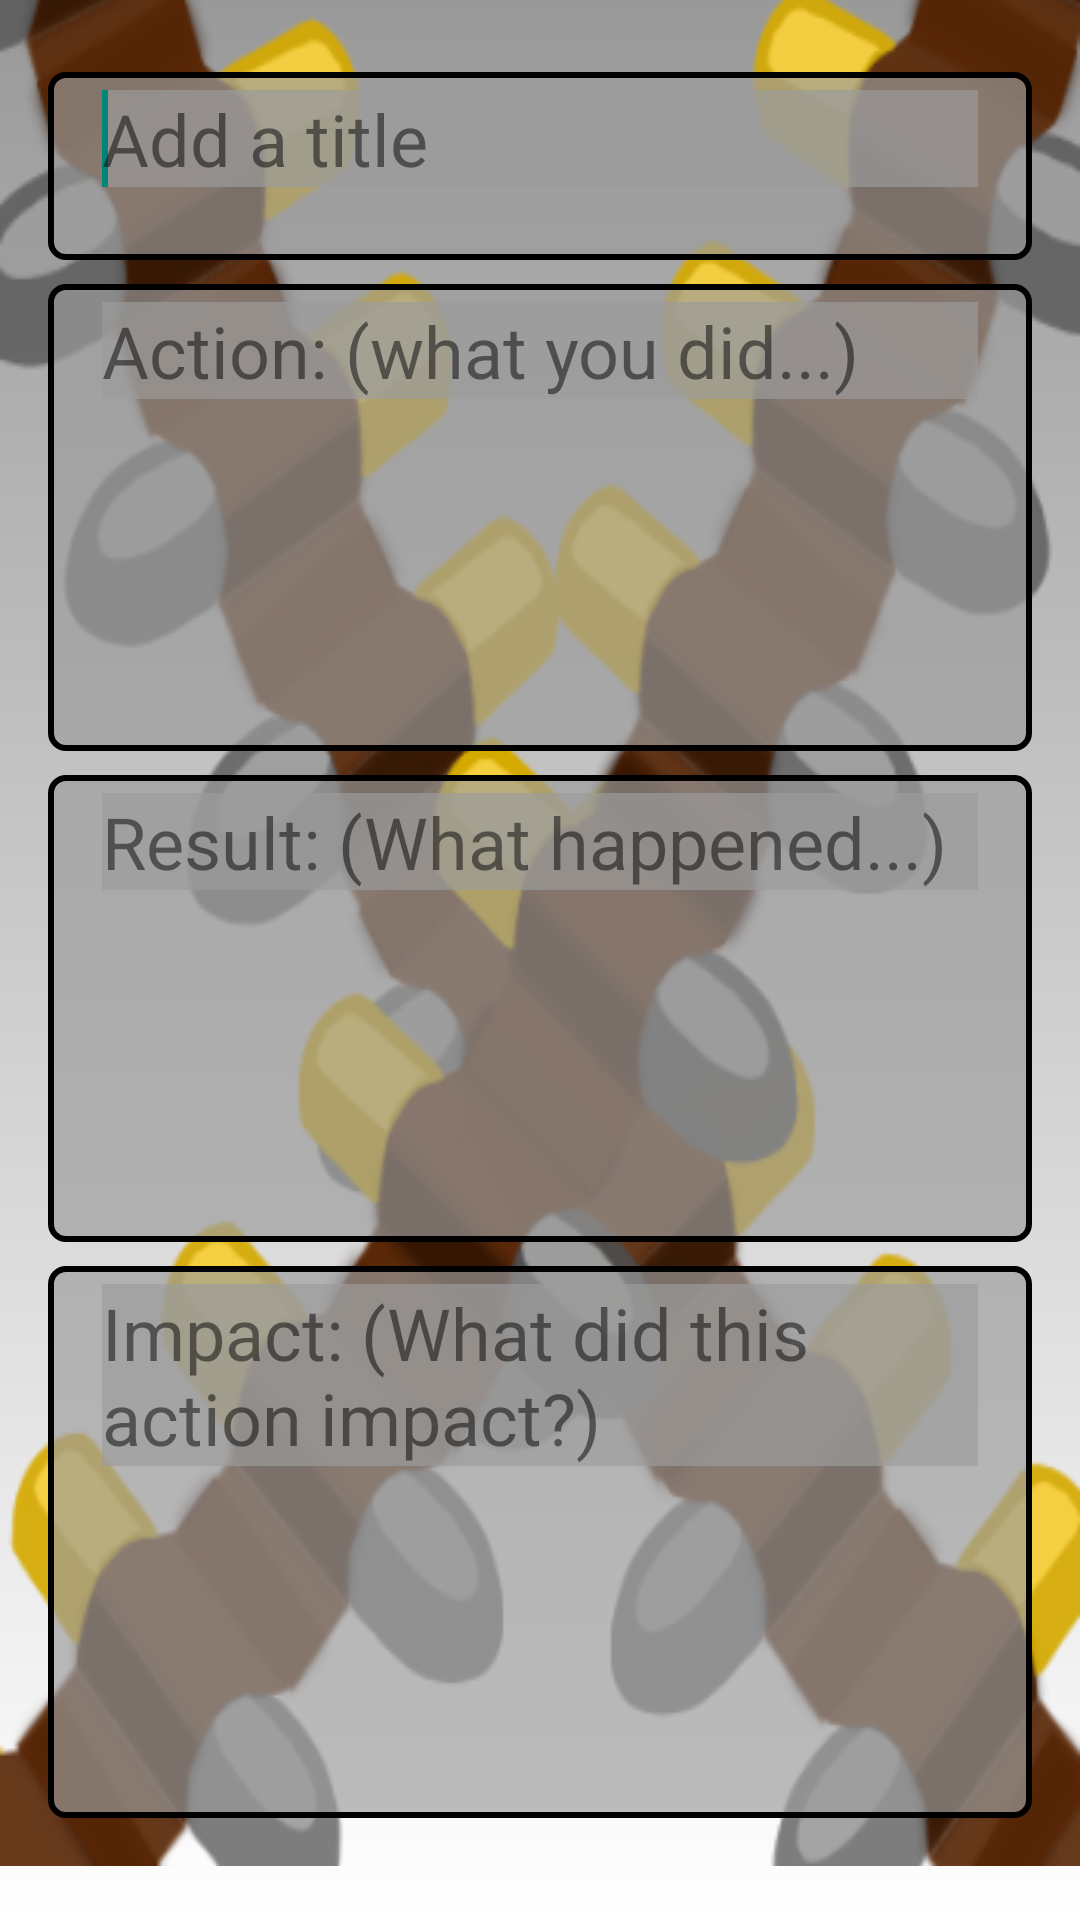

Write the Android layout XML for this screen, with the resource values it uses.
<!-- AndroidManifest.xml: application theme AppTheme -->
<!-- res/layout/activity_message.xml -->
<ScrollView xmlns:android="http://schemas.android.com/apk/res/android"
            xmlns:tools="http://schemas.android.com/tools"
            android:layout_width="match_parent"
            android:background="@drawable/bg_gradient"
            android:layout_height="match_parent">

    <LinearLayout xmlns:android="http://schemas.android.com/apk/res/android"
                  xmlns:tools="http://schemas.android.com/tools"
                  android:orientation="vertical"
                  android:layout_width="match_parent"
                  android:layout_height="match_parent"
                  android:paddingLeft="@dimen/activity_horizontal_margin"
                  android:paddingRight="@dimen/activity_horizontal_margin"
                  android:paddingTop="@dimen/activity_vertical_margin"
                  android:paddingBottom="@dimen/activity_vertical_margin"
                  android:background="@drawable/bandolier"
                tools:context="com.yukidev.bandolier.ui.MessageActivity">


        <LinearLayout
            android:id="@+id/linearLayout4"
            style="@style/TextLinearLayout"
            android:layout_weight="1"
            android:layout_marginTop="8dp">

            <EditText
                android:id="@+id/titleText"
                android:hint="@string/bullet_title"
                android:maxLines="2"
                style="@style/EditText"/>
            <requestFocus />

        </LinearLayout>

        <LinearLayout
            android:id="@+id/linearLayout"
            style="@style/TextLinearLayout"
            android:layout_weight="6"
            android:layout_marginTop="8dp">

            <EditText
                android:id="@+id/actionText"
                android:hint="@string/action_hint"
                style="@style/EditText"/>

        </LinearLayout>

        <LinearLayout
            android:id="@+id/linearLayout2"
            style="@style/TextLinearLayout"
            android:layout_weight="6"
            android:layout_marginTop="8dp">

            <EditText
                android:id="@+id/resultText"
                android:hint="@string/result_hint"
                style="@style/EditText"/>

        </LinearLayout>

        <LinearLayout
            android:id="@+id/linearLayout3"
            style="@style/TextLinearLayout"
            android:layout_weight="6"
            android:layout_marginTop="8dp">

            <EditText
                android:id="@+id/impactText"
                android:hint="@string/impact_hint"
                style="@style/EditText"/>

        </LinearLayout>

    </LinearLayout>

</ScrollView>
<!-- resources referenced by this layout -->
<resources>
  <dimen name="activity_horizontal_margin">16dp</dimen>
  <dimen name="activity_vertical_margin">16dp</dimen>
  <!-- drawable bandolier: png bitmap (drawable, 140682 bytes) -->
  <!-- drawable bg_gradient (drawable) -->
  <?xml version="1.0" encoding="utf-8"?>
  <selector xmlns:android="http://schemas.android.com/apk/res/android">
  <item>
      <shape>
          <gradient
              android:angle="90"
              android:startColor="#FFFFFFFF"
              android:endColor="#FF999999"
              android:type="linear"/>
      </shape>
  </item>
  </selector>
  <string name="action_hint">Action: (what you did...)</string>
  <string name="bullet_title">Add a title</string>
  <string name="impact_hint">Impact: (What did this action impact?)</string>
  <string name="result_hint">Result: (What happened...)</string>
  <style name="EditText">
          <item name="android:layout_width">match_parent</item>
          <item name="android:layout_height">wrap_content</item>
          <item name="android:background">#AA9D9D9D</item>
          <item name="android:textSize">24sp</item>
          <item name="android:textColor">#ff000000</item>
          <item name="android:layout_marginLeft">@dimen/activity_vertical_margin</item>
          <item name="android:layout_marginRight">@dimen/activity_vertical_margin</item>
          <item name="android:layout_marginTop">4dp</item>
          <item name="android:textColorHint">#80000000</item>
          <item name="android:layout_marginBottom">4dp</item>
      </style>
  <style name="TextLinearLayout">
          <item name="android:layout_width">match_parent</item>
          <item name="android:layout_height">wrap_content</item>
          <item name="android:background">@drawable/linear_style</item>
          <item name="android:layout_below">@id/devTitle</item>
          <item name="android:orientation">vertical</item>
      </style>
  <style name="AppTheme" parent="Theme.AppCompat.Light.DarkActionBar">
          
      </style>
  <!-- drawable linear_style (drawable) -->
  <?xml version="1.0" encoding="utf-8"?>
  <shape xmlns:android="http://schemas.android.com/apk/res/android">
  
      <solid android:color="#AA9D9D9D"/>
      <stroke android:width="2dp" android:color="#FF000000" />
      <corners android:radius="5dp" />
      <padding android:bottom="2dp" android:left="2dp" android:right="2dp" android:top="2dp" />
  </shape>
</resources>
